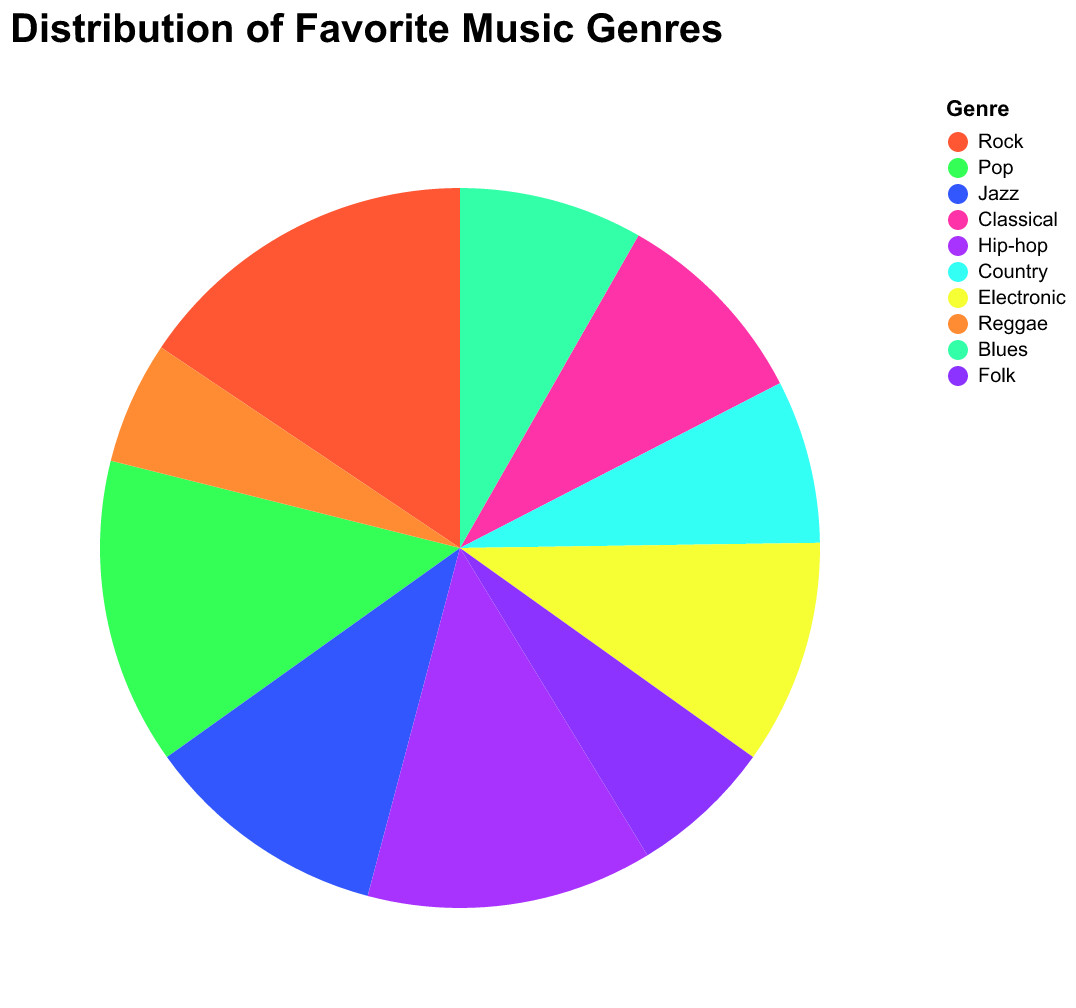

The file beside this chart, header and first rows:
Genre, Popularity Score
Rock, 85
Pop, 75
Jazz, 60
Classical, 50
Hip-hop, 70
Country, 40
Electronic, 55
Reggae, 30
Blues, 45
Folk, 35
